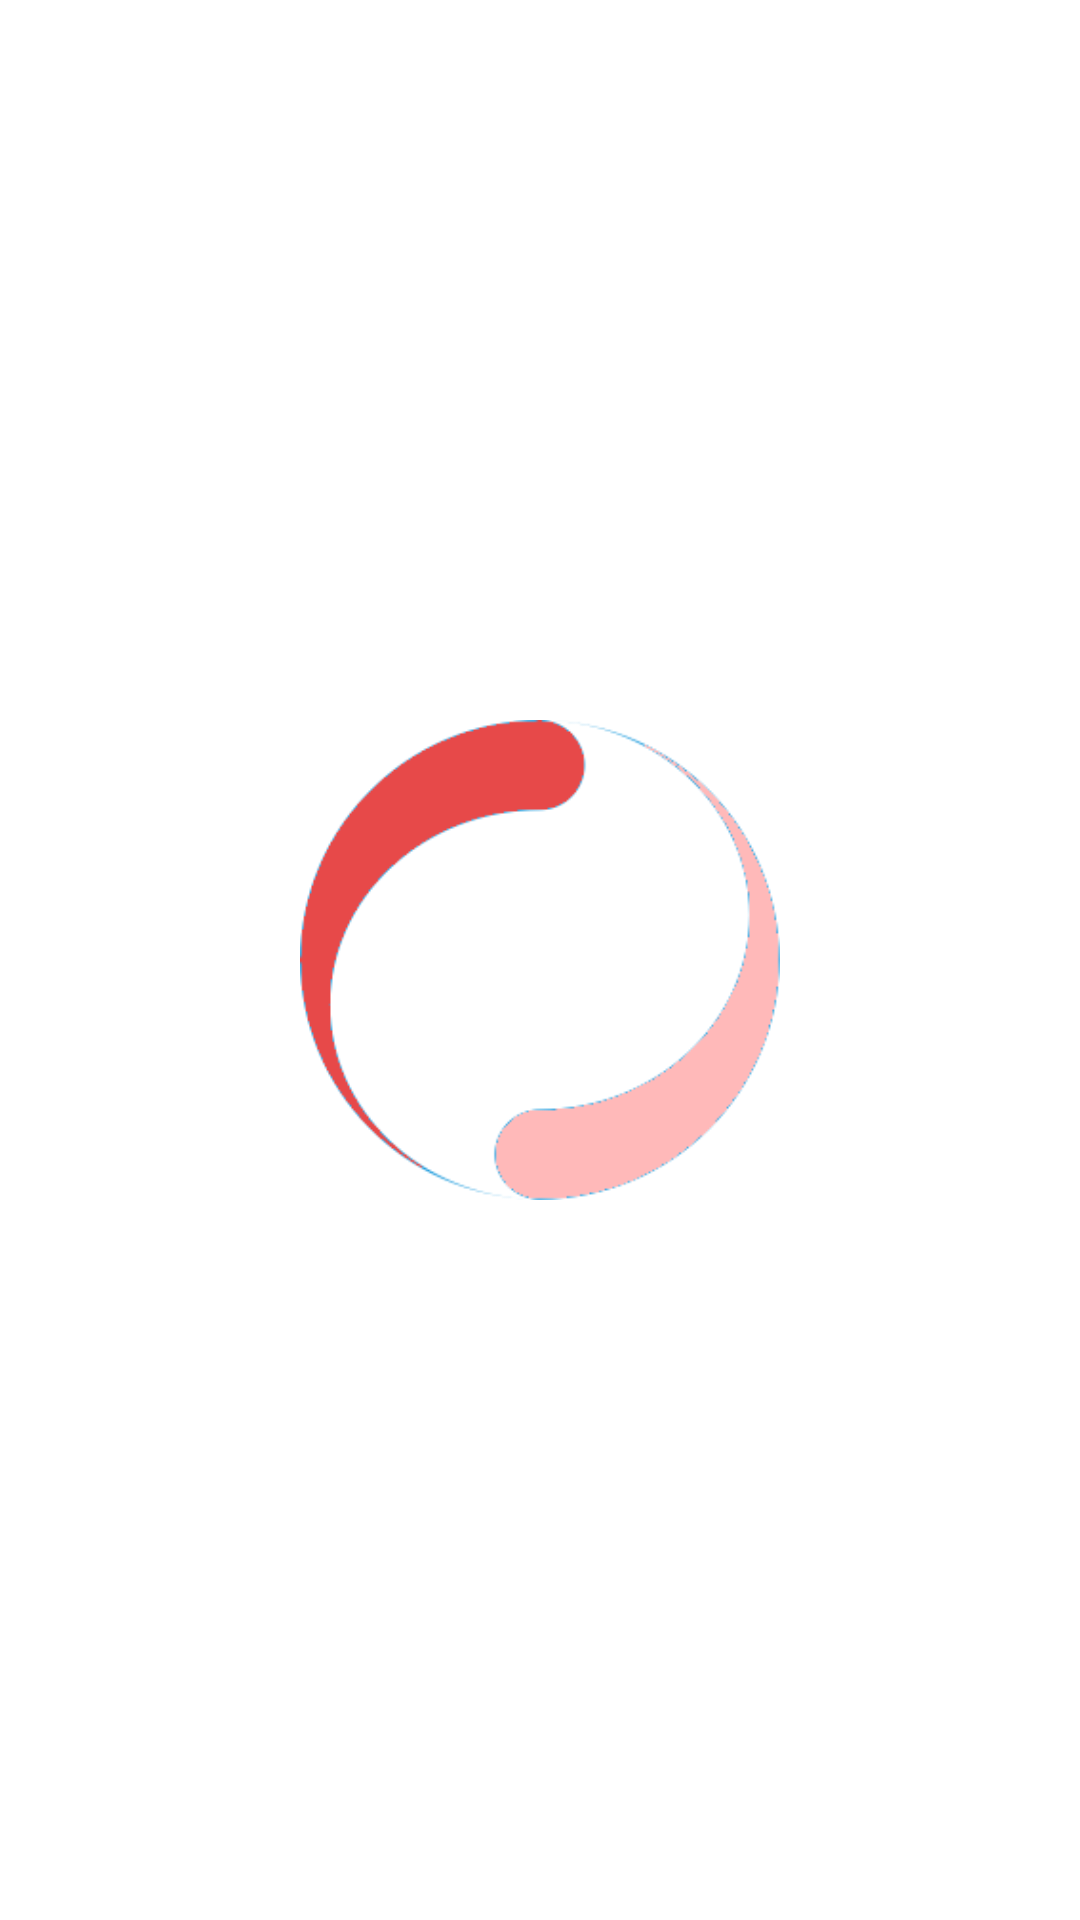

Write the Android layout XML for this screen, with the resource values it uses.
<!-- AndroidManifest.xml: application theme Theme.SignYourID -->
<!-- res/layout/fragment_firestore.xml -->
<?xml version="1.0" encoding="utf-8"?>
<LinearLayout
    xmlns:android="http://schemas.android.com/apk/res/android"
    android:layout_width="match_parent"
    android:layout_height="match_parent"
    android:gravity="center"
    android:background="@android:color/transparent">

    <ImageView
        android:id="@+id/loadFlush"
        android:layout_width="wrap_content"
        android:layout_height="wrap_content"
        android:src="@drawable/load_flush"
        android:layout_margin="100dp"
        android:contentDescription="@string/waiting_firestore" />

</LinearLayout>
<!-- resources referenced by this layout -->
<resources>
  <!-- drawable load_flush: png bitmap (drawable, 12932 bytes) -->
  <string name="waiting_firestore">Waiting…</string>
  <style name="Theme.SignYourID" parent="Theme.MaterialComponents.DayNight.NoActionBar">
          
          <item name="colorPrimary">@color/color_primary</item>
          <item name="colorPrimaryVariant">@color/color_primary_variant</item>
          <item name="colorOnPrimary">@color/color_on_primary</item>
  
          
          <item name="colorSecondary">@color/color_secondary</item>
          <item name="colorSecondaryVariant">@color/color_secondary_variant</item>
          <item name="colorOnSecondary">@color/color_on_secondary</item>
  
          <item name="fontFamily">@font/crimson_text</item>
  
          <item name="android:windowFullscreen">true</item>
          <item name="android:windowActionBar">false</item>
          <item name="android:windowNoTitle">true</item>
          <item name="android:windowContentOverlay">@null</item>
      </style>
  <color name="color_primary">#FF9393</color>
  <color name="color_primary_variant">#FFB9B9</color>
  <color name="color_on_primary">#FFE0E0</color>
  <color name="color_secondary">#FFC593</color>
  <color name="color_secondary_variant">#FFD9B9</color>
  <color name="color_on_secondary">#FFEEE0</color>
</resources>
